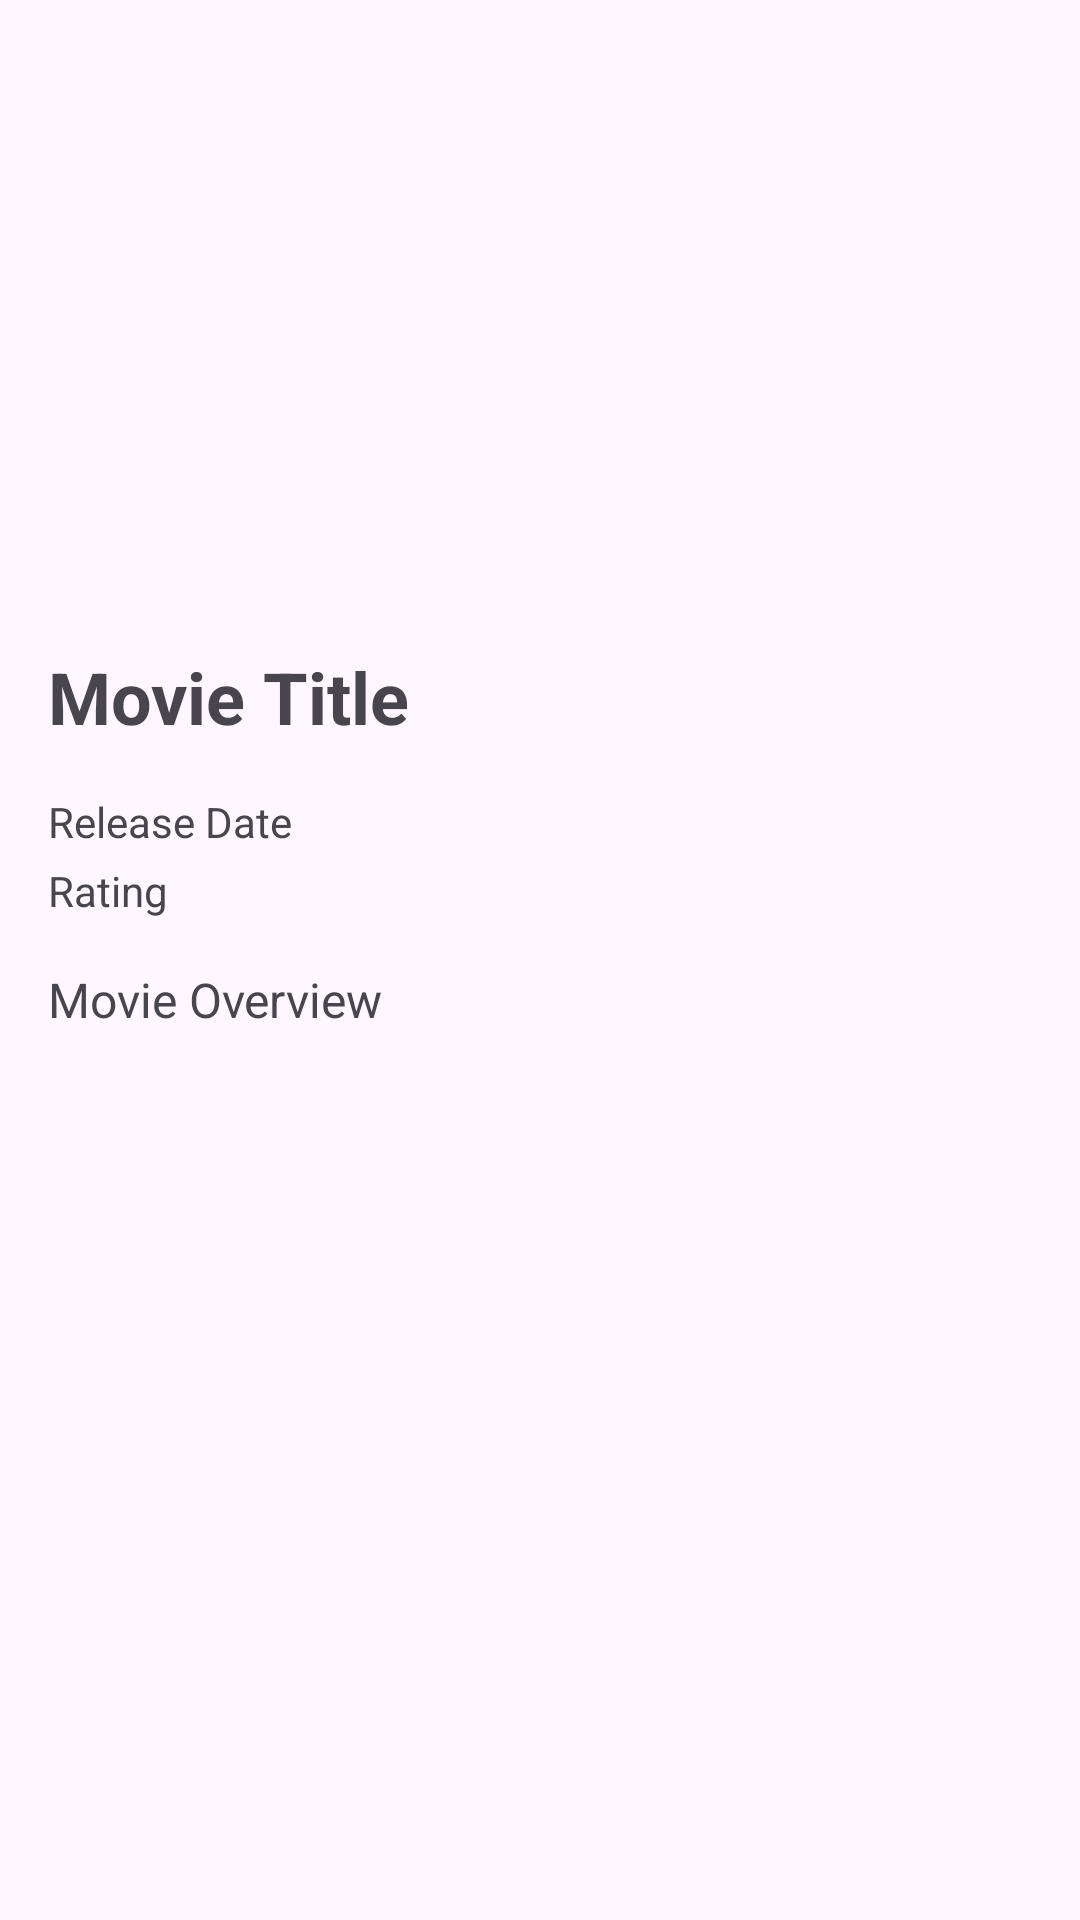

Android layout source for this screen:
<!-- AndroidManifest.xml: application theme Theme.lab_week_12 -->
<!-- res/layout/activity_movie_detail.xml -->
<?xml version="1.0" encoding="utf-8"?>
<ScrollView
    xmlns:android="http://schemas.android.com/apk/res/android"
    android:layout_width="match_parent"
    android:layout_height="match_parent">

    <LinearLayout
        android:layout_width="match_parent"
        android:layout_height="wrap_content"
        android:orientation="vertical">

        <ImageView
            android:id="@+id/detail_backdrop"
            android:layout_width="match_parent"
            android:layout_height="200dp"
            android:scaleType="centerCrop"
            android:contentDescription="@string/movie_backdrop" />

        <TextView
            android:id="@+id/detail_title"
            android:layout_width="match_parent"
            android:layout_height="wrap_content"
            android:padding="16dp"
            android:textSize="24sp"
            android:textStyle="bold"
            android:text="Movie Title" />

        <TextView
            android:id="@+id/detail_release_date"
            android:layout_width="match_parent"
            android:layout_height="wrap_content"
            android:paddingHorizontal="16dp"
            android:textSize="14sp"
            android:text="Release Date" />

        <TextView
            android:id="@+id/detail_rating"
            android:layout_width="match_parent"
            android:layout_height="wrap_content"
            android:paddingHorizontal="16dp"
            android:paddingTop="4dp"
            android:textSize="14sp"
            android:text="Rating" />

        <TextView
            android:id="@+id/detail_overview"
            android:layout_width="match_parent"
            android:layout_height="wrap_content"
            android:padding="16dp"
            android:textSize="16sp"
            android:text="Movie Overview" />

    </LinearLayout>

</ScrollView>
<!-- resources referenced by this layout -->
<resources>
  <string name="movie_backdrop">Movie Backdrop</string>
  <style name="Theme.lab_week_12" parent="Base.Theme.lab_week_12" />
  <style name="Base.Theme.lab_week_12" parent="Theme.Material3.DayNight.NoActionBar">
          
          <item name="colorPrimary">@color/colorPrimary</item>
          <item name="colorPrimaryDark">@color/colorPrimaryDark</item>
          <item name="colorAccent">@color/colorAccent</item>
      </style>
  <!-- not gathered from this repository: default colours our renderer supplied (Android Studio template values) -->
  <color name="colorPrimary">#FF6200EE</color>
  <color name="colorPrimaryDark">#FF3700B3</color>
  <color name="colorAccent">#FF03DAC5</color>
</resources>
